Run: headless pygame with SDL's dummy video driver; simulated clock (each Clock.tick advances the game by its frame time, no real sleeping); random seed 0; keys injected as events and as key.get_pressed() state; no mouse input.
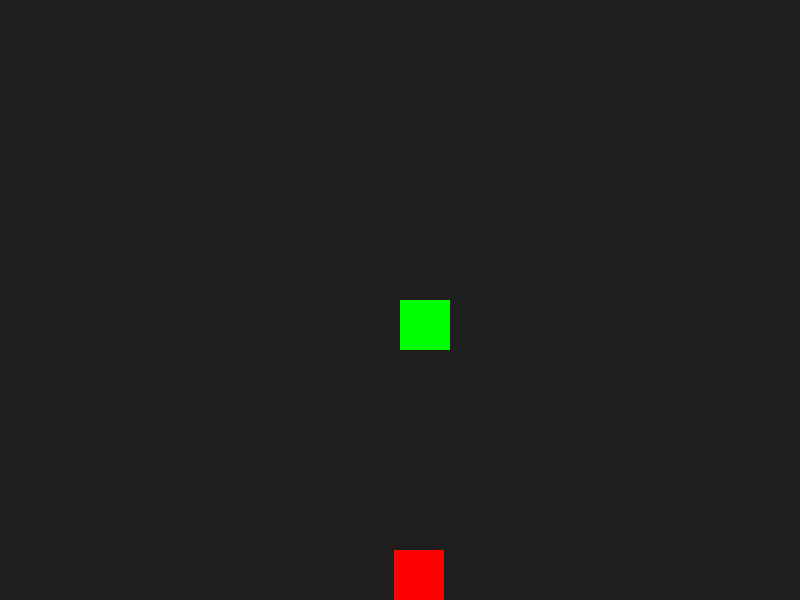
Frame 1 of 4 · flips 1–60 · no input
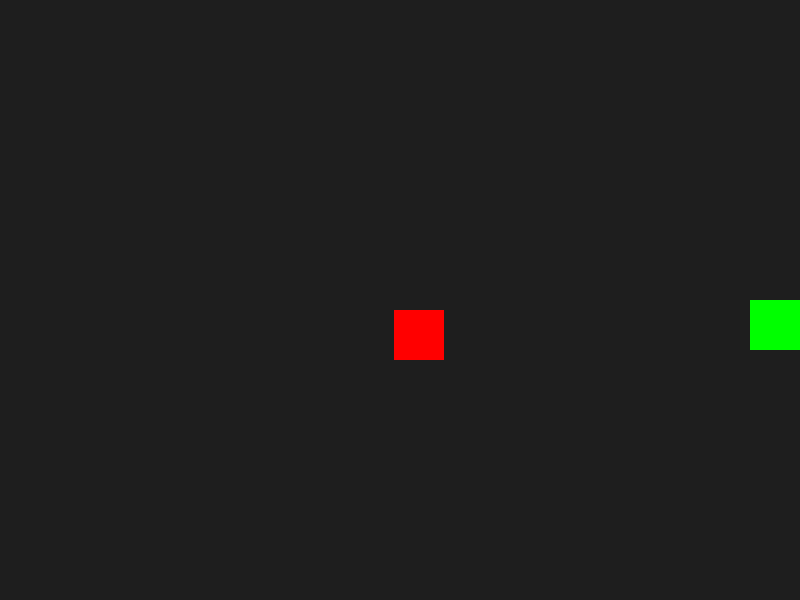
Frame 2 of 4 · flips 61–180 · tapped SPACE, RETURN · held RIGHT (→), D
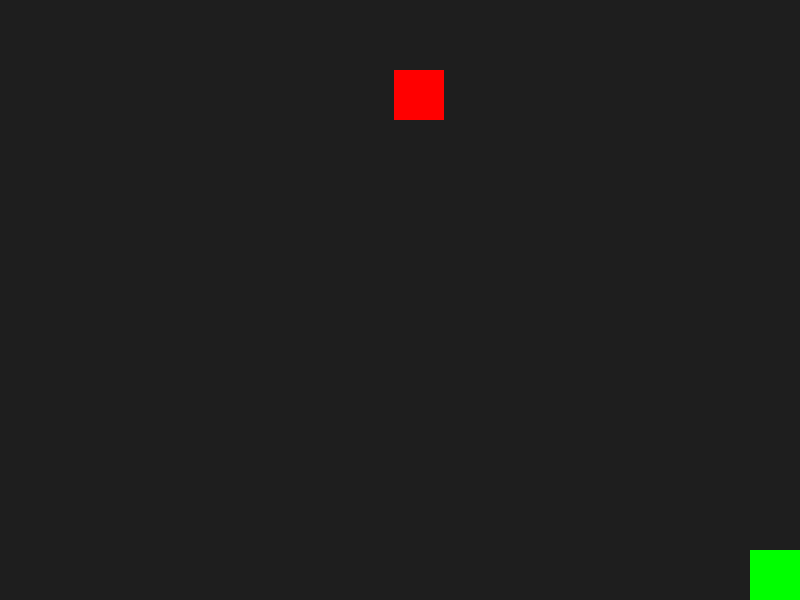
Frame 3 of 4 · flips 181–300 · held DOWN (↓), S
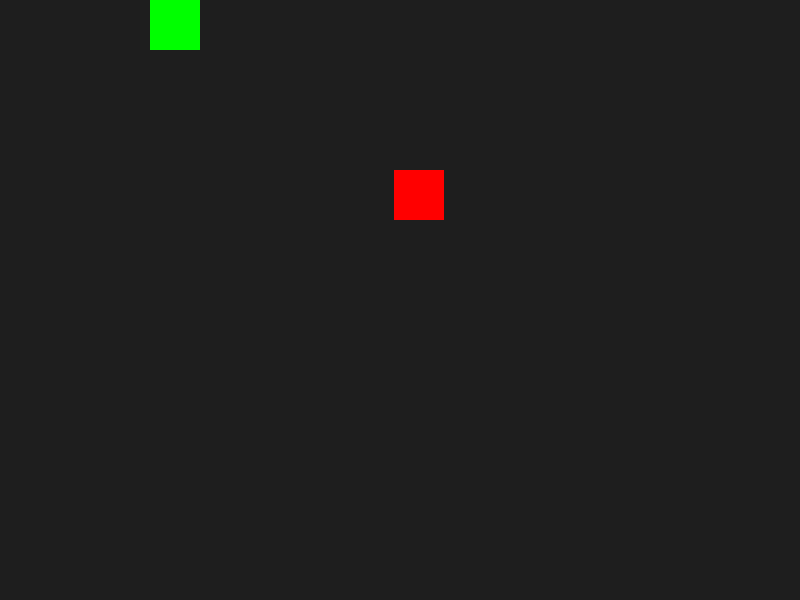
Frame 4 of 4 · flips 301–420 · held LEFT (←), A, UP (↑), W

The pygame program that drew these frames:

import pygame
import sys
import random

# --- Constants ---
WIDTH, HEIGHT = 800, 600
FPS = 60

# --- Player Class ---
class Player:
    def __init__(self, x, y, speed=5):
        self.rect = pygame.Rect(x, y, 50, 50)
        self.speed = speed

    def update(self, keys):
        if keys[pygame.K_LEFT]:
            self.rect.x -= self.speed
        if keys[pygame.K_RIGHT]:
            self.rect.x += self.speed
        if keys[pygame.K_UP]:
            self.rect.y -= self.speed
        if keys[pygame.K_DOWN]:
            self.rect.y += self.speed

        # Keep inside window
        self.rect.x = max(0, min(self.rect.x, WIDTH - self.rect.width))
        self.rect.y = max(0, min(self.rect.y, HEIGHT - self.rect.height))

    def draw(self, screen):
        pygame.draw.rect(screen, (0, 255, 0), self.rect)


# --- Enemy Class ---
class Enemy:
    def __init__(self):
        self.rect = pygame.Rect(random.randint(0, WIDTH-50), random.randint(0, HEIGHT-50), 50, 50)
        self.speed = random.choice([2, 3, 4])

    def update(self):
        # Simple movement (bouncing around)
        self.rect.y += self.speed
        if self.rect.top <= 0 or self.rect.bottom >= HEIGHT:
            self.speed *= -1

    def draw(self, screen):
        pygame.draw.rect(screen, (255, 0, 0), self.rect)


# --- Main Game Loop ---
def main():
    pygame.init()
    screen = pygame.display.set_mode((WIDTH, HEIGHT))
    pygame.display.set_caption("Task 2 — Player & Enemy")
    clock = pygame.time.Clock()

    player = Player(WIDTH//2, HEIGHT//2)
    enemy = Enemy()

    running = True
    while running:
        clock.tick(FPS)

        for event in pygame.event.get():
            if event.type == pygame.QUIT:
                running = False

        keys = pygame.key.get_pressed()
        player.update(keys)
        enemy.update()

        # Collision detection
        if player.rect.colliderect(enemy.rect):
            print("Collision!")
            running = False

        # Drawing
        screen.fill((30, 30, 30))
        player.draw(screen)
        enemy.draw(screen)
        pygame.display.flip()

    pygame.quit()
    sys.exit()


if __name__ == "__main__":
    main()
